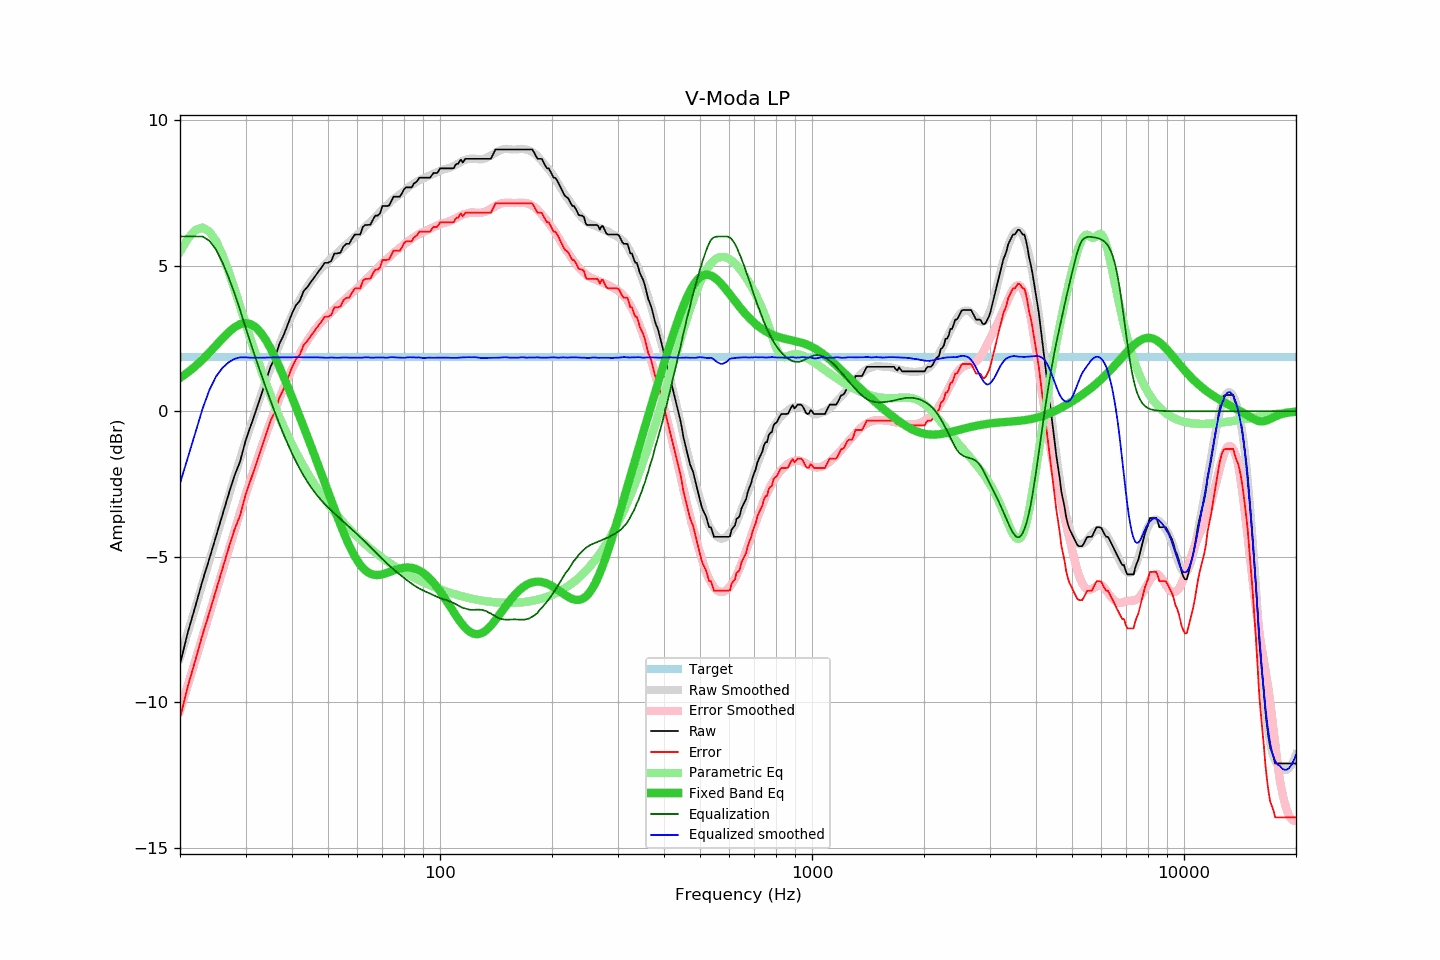

The data file committed next to this chart (first rows):
frequency, raw, error, smoothed, error_smoothed, equalization, parametric_eq, equalized_raw, equalized_smoothed, target
20, -8.68, -10.54, -8.48, -10.28, 6.00, 1.14, -2.68, -2.48, 1.85
21, -7.58, -9.44, -7.59, -9.40, 6.00, 1.33, -1.58, -1.59, 1.85
22, -6.69, -8.55, -6.74, -8.55, 6.00, 1.55, -0.69, -0.74, 1.85
23, -5.81, -7.67, -5.91, -7.74, 6.00, 1.78, 0.19, 0.09, 1.85
24, -5.05, -6.91, -5.12, -6.95, 5.85, 2.02, 0.80, 0.73, 1.85
25, -4.29, -6.15, -4.36, -6.19, 5.55, 2.26, 1.26, 1.19, 1.85
26, -3.57, -5.43, -3.63, -5.47, 5.12, 2.50, 1.54, 1.49, 1.85
27, -2.86, -4.72, -2.93, -4.78, 4.61, 2.71, 1.74, 1.68, 1.85
28, -2.22, -4.08, -2.27, -4.11, 4.06, 2.88, 1.84, 1.80, 1.85
29, -1.73, -3.59, -1.63, -3.48, 3.48, 2.99, 1.75, 1.85, 1.85
30, -1.02, -2.88, -1.03, -2.88, 2.88, 3.03, 1.86, 1.85, 1.85
31, -0.49, -2.35, -0.49, -2.32, 2.32, 2.99, 1.83, 1.84, 1.85
32, 0.03, -1.83, 0.05, -1.79, 1.79, 2.87, 1.82, 1.84, 1.85
33, 0.52, -1.34, 0.54, -1.29, 1.29, 2.69, 1.81, 1.84, 1.85
34, 1.04, -0.82, 1.02, -0.82, 0.82, 2.45, 1.86, 1.84, 1.85
35, 1.52, -0.34, 1.47, -0.37, 0.37, 2.17, 1.89, 1.85, 1.85
36, 1.84, -0.02, 1.89, 0.05, -0.05, 1.85, 1.79, 1.85, 1.85
37, 2.32, 0.46, 2.28, 0.44, -0.44, 1.52, 1.88, 1.85, 1.85
38, 2.62, 0.76, 2.65, 0.80, -0.80, 1.18, 1.81, 1.85, 1.85
39, 2.99, 1.13, 2.99, 1.14, -1.14, 0.83, 1.85, 1.85, 1.85
40, 3.36, 1.50, 3.30, 1.45, -1.45, 0.48, 1.91, 1.85, 1.85
41, 3.64, 1.78, 3.58, 1.73, -1.73, 0.14, 1.91, 1.86, 1.85
42, 3.80, 1.94, 3.83, 1.98, -1.98, -0.20, 1.81, 1.85, 1.85
43, 4.13, 2.27, 4.07, 2.22, -2.22, -0.54, 1.91, 1.85, 1.85
44, 4.27, 2.41, 4.28, 2.42, -2.42, -0.87, 1.84, 1.85, 1.85
45, 4.45, 2.59, 4.46, 2.61, -2.61, -1.20, 1.84, 1.85, 1.85
46, 4.61, 2.75, 4.63, 2.78, -2.78, -1.52, 1.83, 1.85, 1.85
47, 4.78, 2.92, 4.78, 2.93, -2.93, -1.84, 1.85, 1.85, 1.85
48, 4.93, 3.07, 4.91, 3.06, -3.06, -2.15, 1.86, 1.85, 1.85
49, 5.10, 3.24, 5.02, 3.19, -3.19, -2.46, 1.91, 1.84, 1.85
50, 5.10, 3.24, 5.14, 3.30, -3.30, -2.77, 1.80, 1.84, 1.85
51, 5.16, 3.30, 5.25, 3.41, -3.41, -3.06, 1.75, 1.84, 1.85
52, 5.42, 3.56, 5.35, 3.51, -3.51, -3.35, 1.91, 1.84, 1.85
53, 5.42, 3.56, 5.44, 3.61, -3.61, -3.63, 1.81, 1.83, 1.85
54, 5.45, 3.59, 5.54, 3.70, -3.70, -3.90, 1.75, 1.84, 1.85
55, 5.66, 3.80, 5.64, 3.79, -3.79, -4.15, 1.86, 1.85, 1.85
56, 5.75, 3.89, 5.73, 3.88, -3.88, -4.39, 1.86, 1.84, 1.85
57, 5.75, 3.89, 5.81, 3.97, -3.97, -4.61, 1.78, 1.84, 1.85
58, 5.93, 4.07, 5.90, 4.06, -4.06, -4.81, 1.87, 1.84, 1.85
59, 6.07, 4.21, 5.99, 4.15, -4.15, -4.98, 1.92, 1.84, 1.85
60, 6.07, 4.21, 6.07, 4.23, -4.23, -5.14, 1.83, 1.84, 1.85
61, 6.07, 4.21, 6.16, 4.32, -4.32, -5.27, 1.75, 1.84, 1.85
62, 6.33, 4.47, 6.25, 4.41, -4.41, -5.38, 1.92, 1.84, 1.85
63, 6.40, 4.54, 6.34, 4.49, -4.49, -5.47, 1.90, 1.85, 1.85
64, 6.40, 4.54, 6.43, 4.58, -4.58, -5.53, 1.82, 1.85, 1.85
65, 6.41, 4.55, 6.50, 4.66, -4.66, -5.58, 1.74, 1.84, 1.85
66, 6.58, 4.72, 6.59, 4.75, -4.75, -5.61, 1.83, 1.84, 1.85
67, 6.72, 4.86, 6.68, 4.83, -4.83, -5.62, 1.88, 1.84, 1.85
68, 6.72, 4.86, 6.76, 4.92, -4.92, -5.62, 1.80, 1.85, 1.85
69, 6.80, 4.94, 6.84, 5.00, -5.00, -5.62, 1.80, 1.85, 1.85
70, 7.05, 5.19, 6.92, 5.08, -5.08, -5.60, 1.97, 1.85, 1.85
71, 7.05, 5.19, 6.99, 5.15, -5.15, -5.58, 1.89, 1.84, 1.85
72, 7.05, 5.19, 7.06, 5.23, -5.23, -5.55, 1.82, 1.84, 1.85
73, 7.07, 5.21, 7.14, 5.30, -5.30, -5.53, 1.77, 1.84, 1.85
74, 7.22, 5.36, 7.22, 5.37, -5.37, -5.50, 1.85, 1.86, 1.85
75, 7.37, 5.51, 7.29, 5.43, -5.43, -5.47, 1.93, 1.85, 1.85
76, 7.37, 5.51, 7.34, 5.49, -5.49, -5.44, 1.87, 1.85, 1.85
77, 7.37, 5.51, 7.40, 5.55, -5.55, -5.42, 1.81, 1.84, 1.85
78, 7.37, 5.51, 7.45, 5.61, -5.61, -5.40, 1.76, 1.84, 1.85
79, 7.48, 5.62, 7.50, 5.66, -5.66, -5.39, 1.81, 1.84, 1.85
... 553 more rows
